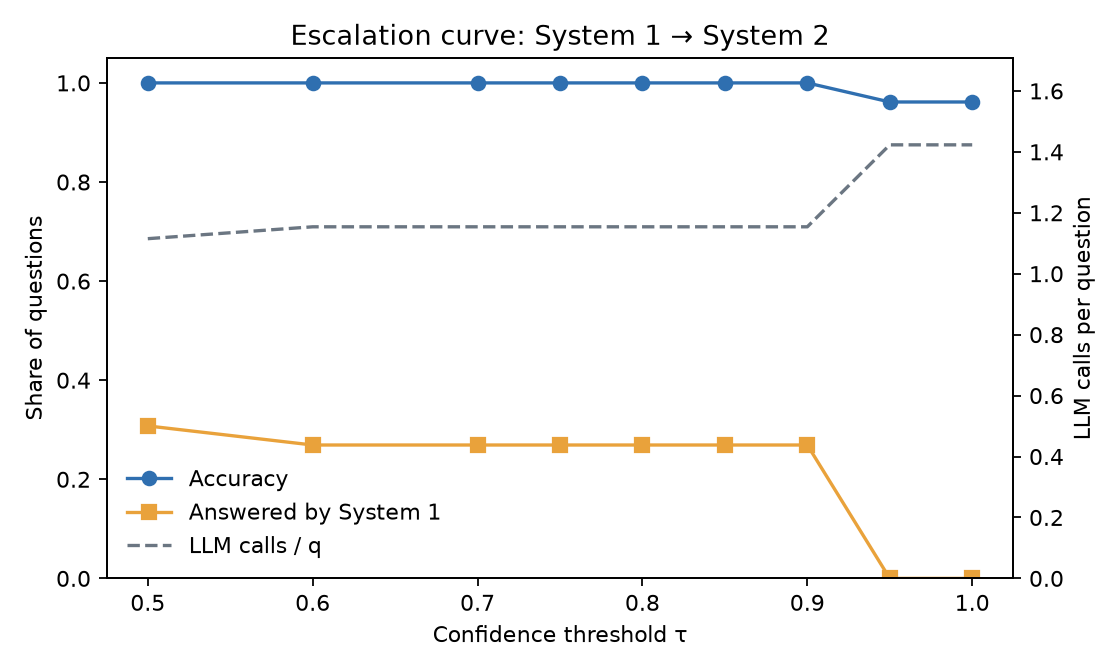

Data behind this chart, as committed beside it:
tau, accuracy, s1_share, s1_precision, mean_latency_ms, llm_calls_per_q, llm_tokens_per_q
0.5, 1.0, 0.3077, 1.0, 37788, 1.115, 526.8
0.6, 1.0, 0.2692, 1.0, 38102, 1.154, 534.6
0.7, 1.0, 0.2692, 1.0, 38102, 1.154, 534.6
0.75, 1.0, 0.2692, 1.0, 38102, 1.154, 534.6
0.8, 1.0, 0.2692, 1.0, 38102, 1.154, 534.6
0.85, 1.0, 0.2692, 1.0, 38102, 1.154, 534.6
0.9, 1.0, 0.2692, 1.0, 38102, 1.154, 534.6
0.95, 0.9615, 0.0, , 43664, 1.423, 640.2
1.0, 0.9615, 0.0, , 43664, 1.423, 640.2
